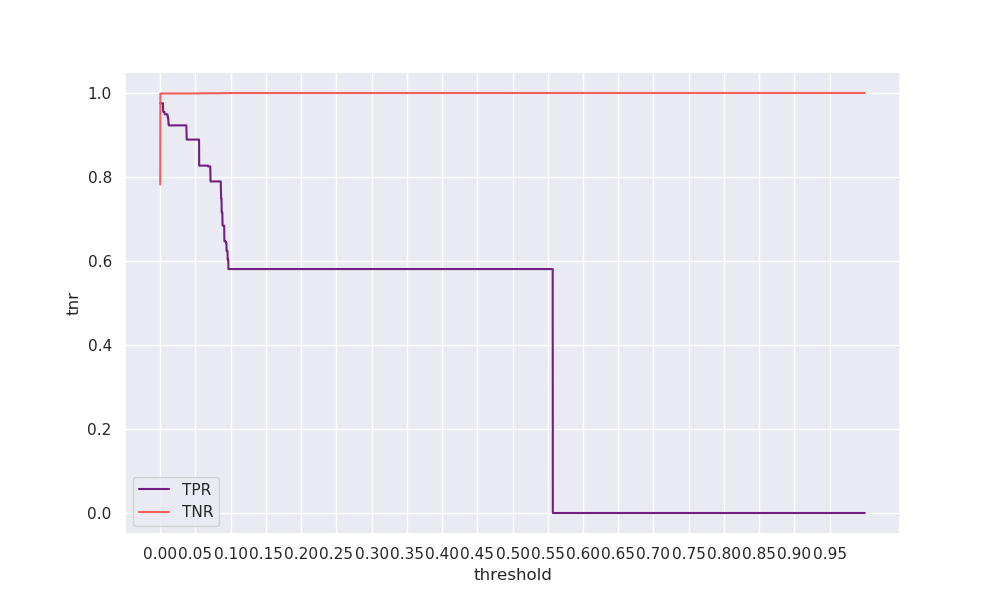

Values plotted in this chart, from the file beside it:
threshold, tpr, tnr, geometric_mean, arithmetic_mean
0.0, 0.9756, 0.782, 0.8734, 0.8788
0.0001, 0.9756, 0.9979, 0.9867, 0.9867
0.0002, 0.9756, 0.9985, 0.987, 0.987
0.0003, 0.9756, 0.9986, 0.987, 0.9871
0.0004, 0.9756, 0.9987, 0.987, 0.9871
0.0005, 0.9756, 0.9987, 0.987, 0.9871
0.0006, 0.9756, 0.9987, 0.987, 0.9871
0.0007, 0.9756, 0.9987, 0.9871, 0.9871
0.0008, 0.9756, 0.9987, 0.9871, 0.9871
0.0009, 0.9756, 0.9987, 0.9871, 0.9871
0.001, 0.9756, 0.9987, 0.9871, 0.9871
0.0011, 0.9756, 0.9987, 0.9871, 0.9871
0.0012, 0.9756, 0.9987, 0.9871, 0.9871
0.0013, 0.9756, 0.9987, 0.9871, 0.9871
0.0014, 0.9756, 0.9988, 0.9871, 0.9872
0.0015, 0.9756, 0.9988, 0.9871, 0.9872
0.0016, 0.9756, 0.9988, 0.9871, 0.9872
0.0017, 0.9756, 0.9988, 0.9871, 0.9872
0.0018, 0.9756, 0.9988, 0.9871, 0.9872
0.0019, 0.9756, 0.9988, 0.9871, 0.9872
0.002, 0.9756, 0.9988, 0.9871, 0.9872
0.0021, 0.9756, 0.9988, 0.9871, 0.9872
0.0022, 0.9756, 0.9988, 0.9871, 0.9872
0.0023, 0.9756, 0.9988, 0.9871, 0.9872
0.0024, 0.9756, 0.9988, 0.9871, 0.9872
0.0025, 0.9756, 0.9988, 0.9871, 0.9872
0.0026, 0.9756, 0.9988, 0.9871, 0.9872
0.0027, 0.9756, 0.9988, 0.9871, 0.9872
0.0028, 0.9756, 0.9988, 0.9871, 0.9872
0.0029, 0.9756, 0.9988, 0.9871, 0.9872
0.003, 0.9756, 0.9988, 0.9871, 0.9872
0.0031, 0.9756, 0.9988, 0.9871, 0.9872
0.0032, 0.9756, 0.9988, 0.9871, 0.9872
0.0033, 0.9756, 0.9988, 0.9871, 0.9872
0.0034, 0.9756, 0.9988, 0.9871, 0.9872
0.0035, 0.9756, 0.9988, 0.9871, 0.9872
0.0036, 0.9756, 0.9988, 0.9871, 0.9872
0.0037, 0.9756, 0.9988, 0.9871, 0.9872
0.0038, 0.9756, 0.9988, 0.9871, 0.9872
0.0039, 0.9643, 0.9988, 0.9814, 0.9815
0.004, 0.9605, 0.9988, 0.9795, 0.9797
0.0041, 0.9568, 0.9988, 0.9776, 0.9778
0.0042, 0.9549, 0.9988, 0.9766, 0.9768
0.0043, 0.9549, 0.9988, 0.9766, 0.9768
0.0044, 0.9549, 0.9988, 0.9766, 0.9768
0.0045, 0.9549, 0.9988, 0.9766, 0.9768
0.0046, 0.9549, 0.9988, 0.9766, 0.9768
0.0047, 0.9549, 0.9988, 0.9766, 0.9768
0.0048, 0.9549, 0.9988, 0.9766, 0.9768
0.0049, 0.9549, 0.9988, 0.9766, 0.9768
0.005, 0.9549, 0.9988, 0.9766, 0.9768
0.0051, 0.9549, 0.9988, 0.9766, 0.9768
0.0052, 0.9549, 0.9988, 0.9766, 0.9768
0.0053, 0.9549, 0.9988, 0.9766, 0.9768
0.0054, 0.9549, 0.9988, 0.9766, 0.9768
0.0055, 0.9549, 0.9988, 0.9766, 0.9768
0.0056, 0.9549, 0.9988, 0.9766, 0.9768
0.0057, 0.9549, 0.9988, 0.9766, 0.9768
0.0058, 0.9549, 0.9988, 0.9766, 0.9768
0.0059, 0.9549, 0.9988, 0.9766, 0.9768
... 9,940 more rows
